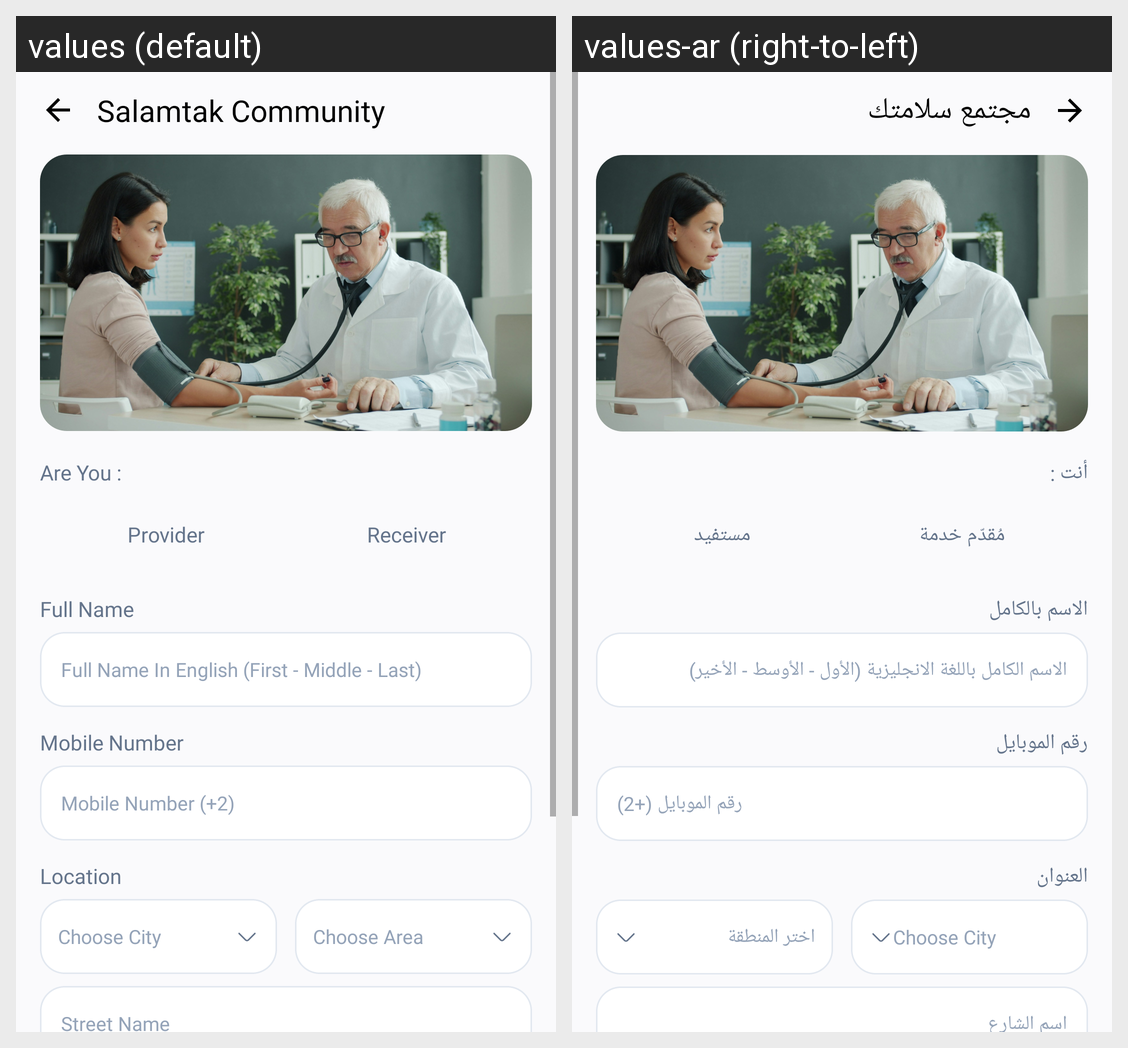

For this localized Android screen grid, give each drawn string resource with its value in every locale shown.
Android screen res/layout/fragment_salamtak_community.xml rendered under 2 locales, left to right: values (default), values-ar (right-to-left). Device: Nexus 5 (rendered at 1080×1920; each locale shown at half size, 540×960, under a caption strip naming it); theme Theme.NewDesign.
Strings drawn on this screen, with the default value and each locale's value (text and hints the layout hard-codes, and strings that could not be matched under every locale, appear in the picture but are not listed):

salamtak_community
  values: Salamtak Community
  values-ar: مجتمع سلامتك

are_you
  values: Are You :
  values-ar: أنت :

provider
  values: Provider
  values-ar: مُقدّم خدمة

receiver
  values: Receiver
  values-ar: مستفيد

full_name
  values: Full Name
  values-ar: الاسم بالكامل

full_name_in_english_first_middle_last
  values: Full Name In English (First - Middle - Last)
  values-ar: الاسم الكامل باللغة الانجليزية (الأول - الأوسط - الأخير)

mobile_number_label
  values: Mobile Number
  values-ar: رقم الموبايل

mobile_number_hint
  values: Mobile Number (+2)
  values-ar: رقم الموبايل (+2)

address
  values: Location
  values-ar: العنوان

choose_city
  values: Choose City
  values-ar: Choose City  [not translated; the default value is used]

choose_area
  values: Choose Area
  values-ar: اختر المنطقة

street_name
  values: Street Name
  values-ar: اسم الشارع
